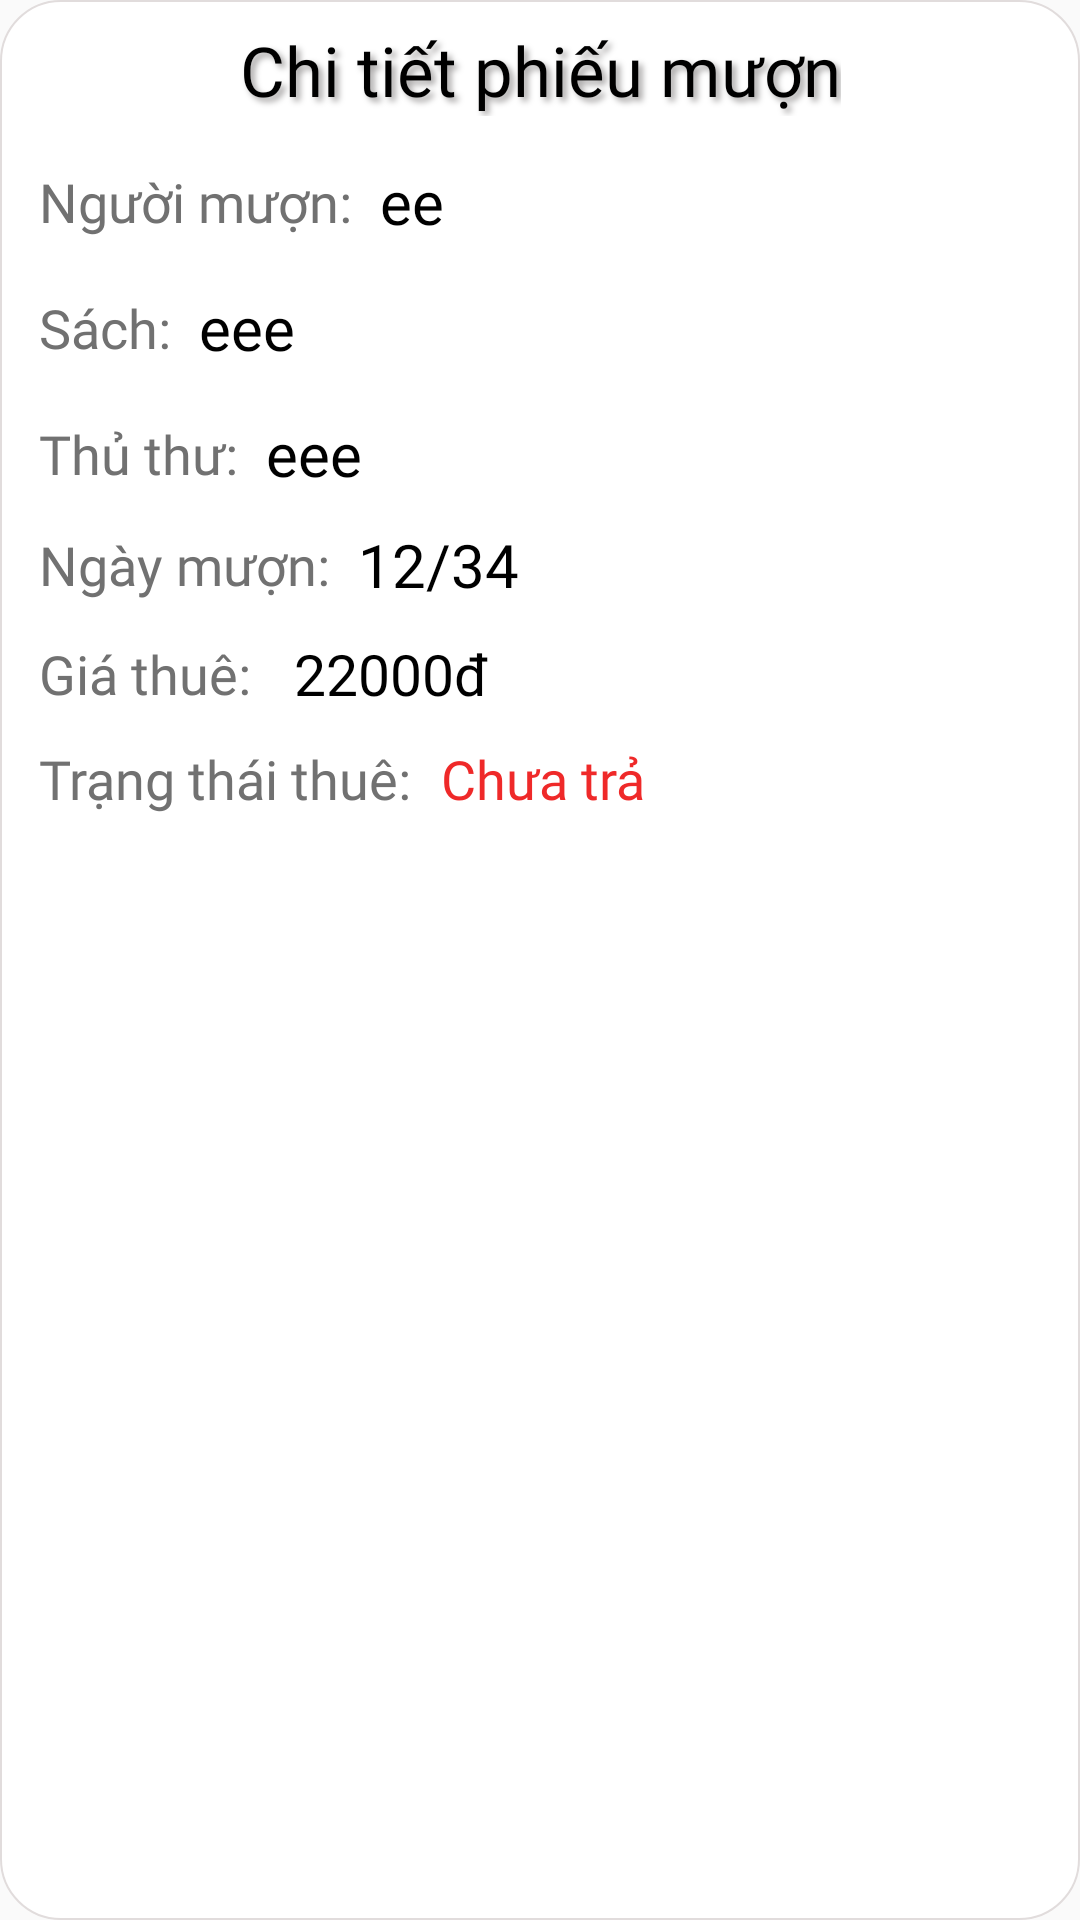

Android layout source for this screen:
<!-- AndroidManifest.xml: application theme Theme.MOB2041_DuAnMau -->
<!-- res/layout/dialog_see_details_loan_slip.xml -->
<?xml version="1.0" encoding="utf-8"?>
<androidx.constraintlayout.widget.ConstraintLayout xmlns:android="http://schemas.android.com/apk/res/android"
    xmlns:app="http://schemas.android.com/apk/res-auto"
    xmlns:tools="http://schemas.android.com/tools"
    android:layout_width="match_parent"
    android:layout_height="wrap_content"
    android:padding="8dp"
    android:layout_marginHorizontal="20dp"
    android:background="@drawable/background_dialog_add_1">


    <TextView
        android:id="@+id/titleDialog"
        android:layout_width="wrap_content"
        android:layout_height="wrap_content"
        android:text="Chi tiết phiếu mượn"
        android:gravity="center"
        android:textSize="23dp"
        android:fontFamily="@font/mali"
        android:textColor="@color/black"
        android:shadowColor="#A5A3A3"
        android:shadowDx="4"
        android:shadowDy="4"
        android:shadowRadius="5"
        app:layout_constraintTop_toTopOf="parent"
        app:layout_constraintStart_toStartOf="parent"
        app:layout_constraintVertical_bias="0.0"
        app:layout_constraintHorizontal_bias="0.5"
        app:layout_constraintEnd_toEndOf="parent"
        app:layout_constraintBottom_toBottomOf="parent"
        />




    <LinearLayout
        android:id="@+id/layoutInput"
        android:layout_width="match_parent"
        android:layout_height="wrap_content"
        android:orientation="horizontal"
        android:gravity="center"
        android:layout_marginTop="10dp"
        android:paddingVertical="5dp"
        android:paddingLeft="5dp"
        app:layout_constraintHorizontal_bias="0.5"
        app:layout_constraintVertical_bias="0"
        app:layout_constraintTop_toBottomOf="@+id/titleDialog"
        app:layout_constraintStart_toStartOf="parent"
        app:layout_constraintEnd_toEndOf="parent"
        app:layout_constraintBottom_toBottomOf="parent"
        >
        <TextView
            android:layout_width="wrap_content"
            android:layout_height="wrap_content"
            android:text="Người mượn: "
            android:textColor="@color/gray_2"
            android:fontFamily="@font/mali"
            android:textSize="18dp"/>
        <TextView
            android:id="@+id/tvNameMember"
            android:layout_width="0dp"
            android:layout_height="wrap_content"
            android:layout_weight="1"
            android:text="ee"
            android:layout_marginStart="5dp"
            android:textColor="@color/black"
            android:textSize="20dp"
            android:fontFamily="@font/alata"/>
    </LinearLayout>

    <LinearLayout
        android:id="@+id/layoutInput2"
        android:layout_width="match_parent"
        android:layout_height="wrap_content"
        android:gravity="center"
        android:orientation="horizontal"
        android:layout_marginTop="5dp"
        android:paddingVertical="5dp"
        android:paddingLeft="5dp"
        app:layout_constraintBottom_toBottomOf="parent"
        app:layout_constraintEnd_toEndOf="parent"
        app:layout_constraintHorizontal_bias="0.5"
        app:layout_constraintStart_toStartOf="parent"
        app:layout_constraintTop_toBottomOf="@+id/layoutInput"
        app:layout_constraintVertical_bias="0">

        <TextView
            android:layout_width="wrap_content"
            android:layout_height="wrap_content"
            android:fontFamily="@font/mali"
            android:text="Sách: "
            android:textColor="@color/gray_2"
            android:textSize="18dp"/>

        <TextView
            android:id="@+id/tvNameBook"
            android:layout_width="0dp"
            android:layout_height="wrap_content"
            android:layout_weight="1"
            android:layout_marginStart="5dp"
            android:text="eee"
            android:textColor="@color/black"
            android:textSize="20dp"
            android:fontFamily="@font/alata"/>
    </LinearLayout>
    <LinearLayout
        android:id="@+id/layoutInput3"
        android:layout_width="match_parent"
        android:layout_height="wrap_content"
        android:gravity="center"
        android:orientation="horizontal"
        android:layout_marginTop="5dp"
        android:paddingVertical="5dp"
        android:paddingLeft="5dp"
        app:layout_constraintBottom_toBottomOf="parent"
        app:layout_constraintEnd_toEndOf="parent"
        app:layout_constraintHorizontal_bias="0.5"
        app:layout_constraintStart_toStartOf="parent"
        app:layout_constraintTop_toBottomOf="@+id/layoutInput2"
        app:layout_constraintVertical_bias="0">

        <TextView
            android:layout_width="wrap_content"
            android:layout_height="wrap_content"
            android:fontFamily="@font/mali"
            android:text="Thủ thư: "
            android:textColor="@color/gray_2"
            android:textSize="18dp"/>

        <TextView
            android:id="@+id/tvNameLib"
            android:layout_width="0dp"
            android:layout_height="wrap_content"
            android:layout_weight="1"
            android:layout_marginStart="5dp"
            android:text="eee"
            android:textColor="@color/black"
            android:textSize="20dp"
            android:fontFamily="@font/alata"/>
    </LinearLayout>


    <LinearLayout
        android:id="@+id/layoutInput4"
        android:layout_width="match_parent"
        android:layout_height="wrap_content"
        android:gravity="center"
        android:orientation="horizontal"
        android:layout_marginTop="5dp"
        android:paddingLeft="5dp"
        app:layout_constraintBottom_toBottomOf="parent"
        app:layout_constraintEnd_toEndOf="parent"
        app:layout_constraintHorizontal_bias="0.5"
        app:layout_constraintStart_toStartOf="parent"
        app:layout_constraintTop_toBottomOf="@+id/layoutInput3"
        app:layout_constraintVertical_bias="0">

        <TextView
            android:layout_width="wrap_content"
            android:layout_height="wrap_content"
            android:fontFamily="@font/mali"
            android:text="Ngày mượn: "
            android:textColor="@color/gray_2"
            android:textSize="18dp"/>

        <TextView
            android:id="@+id/tvBorrowedDate"
            android:layout_width="match_parent"
            android:layout_height="wrap_content"
            android:layout_weight="1"
            android:text="12/34"
            android:layout_marginStart="5dp"
            android:textColor="@color/black"
            android:textSize="20dp"
            android:fontFamily="@font/alata"
          />
    </LinearLayout>
    <LinearLayout
        android:id="@+id/layoutInput5"
        android:layout_width="match_parent"
        android:layout_height="wrap_content"
        android:gravity="center|left"
        android:orientation="horizontal"
        android:layout_marginTop="10dp"
        android:paddingLeft="5dp"
        app:layout_constraintBottom_toBottomOf="parent"
        app:layout_constraintEnd_toEndOf="parent"
        app:layout_constraintHorizontal_bias="0.5"
        app:layout_constraintStart_toStartOf="parent"
        app:layout_constraintTop_toBottomOf="@+id/layoutInput4"
        app:layout_constraintVertical_bias="0">

        <TextView
            android:layout_width="wrap_content"
            android:layout_height="wrap_content"
            android:fontFamily="@font/mali"
            android:text="Giá thuê: "
            android:textColor="@color/gray_2"
            android:textSize="18dp"/>

        <TextView
            android:id="@+id/tvRentCost"
            android:layout_width="wrap_content"
            android:layout_height="wrap_content"
            android:text="22000"
            android:textColor="@color/black"
            android:layout_marginStart="10dp"
            android:textSize="19dp"
            android:fontFamily="@font/alata"/>
        <TextView

            android:layout_width="wrap_content"
            android:layout_height="wrap_content"
            android:text="đ"
            android:textColor="@color/black"
            android:textSize="19dp"
            android:fontFamily="@font/alata"/>
    </LinearLayout>
    <LinearLayout
        android:id="@+id/layoutInput6"
        android:layout_width="match_parent"
        android:layout_height="wrap_content"
        android:gravity="center"
        android:orientation="horizontal"
        android:layout_marginTop="10dp"
        android:paddingLeft="5dp"
        app:layout_constraintBottom_toBottomOf="parent"
        app:layout_constraintEnd_toEndOf="parent"
        app:layout_constraintHorizontal_bias="0.5"
        app:layout_constraintStart_toStartOf="parent"
        app:layout_constraintTop_toBottomOf="@+id/layoutInput5"
        app:layout_constraintVertical_bias="0">

            <TextView
                android:id="@+id/textView2"
                android:layout_width="wrap_content"
                android:layout_height="wrap_content"
                android:fontFamily="@font/mali"
                android:text="Trạng thái thuê:"
                android:textColor="@color/gray_2"
                android:textSize="18dp"
              />


            <TextView
                android:id="@+id/tvBorrowedState"
                android:layout_width="0dp"
                android:layout_height="match_parent"
                android:layout_marginHorizontal="5dp"
                android:layout_weight="1"
                android:fontFamily="@font/alata"
                android:gravity="center|left"
                android:text="Chưa trả"
                android:textColor="#EF2929"
                android:paddingStart="5dp"
                android:textSize="18dp"
             />


    </LinearLayout>




</androidx.constraintlayout.widget.ConstraintLayout>
<!-- resources referenced by this layout -->
<resources>
  <color name="black">#FF000000</color>
  <color name="gray_2">#717171</color>
  <!-- drawable background_dialog_add_1 (drawable-v24) -->
  <?xml version="1.0" encoding="utf-8"?>
  <selector xmlns:android="http://schemas.android.com/apk/res/android">
      <item>
          <shape android:shape="rectangle">
              <solid android:color="@color/white"/>
              <corners android:radius="20dp"/>
              <stroke android:width="0.7dp" android:color="#E1DCDC"/>
          </shape>
      </item>
  </selector>
  <style name="Theme.MOB2041_DuAnMau" parent="Theme.Design.Light.NoActionBar">
          
          <item name="colorPrimary">@color/purple_500</item>
          <item name="colorPrimaryVariant">@color/purple_700</item>
          <item name="colorOnPrimary">@color/white</item>
          
          <item name="colorSecondary">@color/teal_200</item>
          <item name="colorSecondaryVariant">@color/teal_700</item>
          <item name="colorOnSecondary">@color/black</item>
          
          <item name="android:statusBarColor" tools:targetApi="l">@color/gray</item>
          
      </style>
  <color name="white">#FFFFFFFF</color>
  <color name="purple_500">#FF6200EE</color>
  <color name="purple_700">#FF3700B3</color>
  <color name="teal_200">#FF03DAC5</color>
  <color name="teal_700">#FF018786</color>
  <color name="gray">#4A4A4A</color>
</resources>
